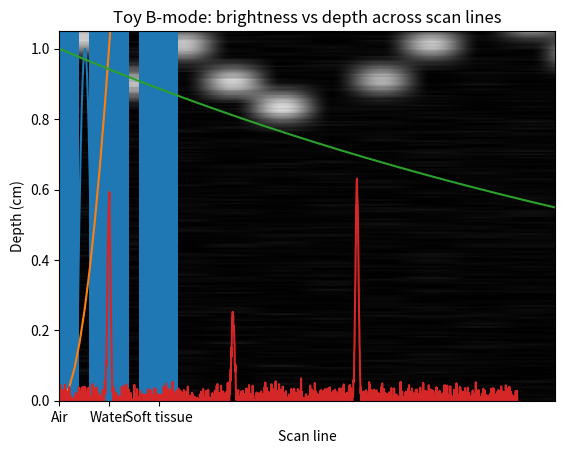

This chart was generated by the following Python code: (Note: this script raises an exception after producing the figure.)
%pip install matplotlib numpy ipywidgets

%matplotlib inline
import numpy as np
import matplotlib.pyplot as plt

# --- Wave parameters ---
A = 1.0          # amplitude (arbitrary units)
f = 500          # Hz
v = 343          # m/s speed of sound in air (approx at 20°C)
lam = v / f      # wavelength (m)

# Position axis (meters)
x = np.linspace(0, 2*lam, 400)  # show two wavelengths
t = 0.0                         # seconds

y = A * np.sin(2*np.pi*f*t - 2*np.pi*x/lam)

plt.plot(x, y)
plt.xlabel("Position x (m)")
plt.ylabel("Wave displacement / pressure (a.u.)")
plt.title("A 1D sine wave at a fixed time")
plt.show()

lam

# Choose a frequency and compare wavelengths in different media
f = 2000  # Hz

v_air = 343
v_water = 1481
v_tissue = 1540

lam_air = v_air / f
lam_water = v_water / f
lam_tissue = v_tissue / f

lam_air, lam_water, lam_tissue

labels = ["Air", "Water", "Soft tissue"]
lams_mm = [lam_air*1000, lam_water*1000, lam_tissue*1000]

plt.bar(labels, lams_mm)
plt.ylabel("Wavelength (mm)")
plt.title(f"Wavelength at f={f} Hz in different media")
plt.show()

A_values = np.linspace(0, 5, 50)
I_values = A_values**2   # proportional model

plt.plot(A_values, I_values)
plt.xlabel("Amplitude A (a.u.)")
plt.ylabel("Relative intensity I (a.u.)")
plt.title("Intensity grows ~ A²")
plt.show()

# Frequency in MHz (typical ultrasound range)
f_MHz = 5.0   # MHz

# Simple linear attenuation model: alpha = k * f
# k is chosen just to make the plot clear; units are model-specific here.
k = 0.6       # (Np/m)/MHz  (illustrative)
alpha = k * f_MHz

x = np.linspace(0, 0.10, 400)  # 0 to 10 cm
I0 = 1.0
I = I0 * np.exp(-2*alpha*x)

plt.plot(x*100, I)
plt.xlabel("Depth (cm)")
plt.ylabel("Relative intensity I/I0")
plt.title(f"Attenuation in tissue (f={f_MHz} MHz)")
plt.ylim(0, 1.05)
plt.show()

alpha

# Speed of sound in tissue (m/s)
c = 1540

# Reflectors in tissue: (depth in cm, reflection strength)
reflectors = [
    (1.0, 0.6),   # e.g., skin/fat boundary
    (3.5, 0.3),   # e.g., fascia
    (6.0, 0.9),   # e.g., bone surface (strong reflector)
]

# Time axis for received signal (microseconds)
t_us = np.linspace(0, 120, 2000)  # 0 to 120 microseconds
t = t_us * 1e-6                   # seconds

signal = np.zeros_like(t)

# Echo shape (a narrow Gaussian pulse)
def gaussian_pulse(t, t0, width_us=0.4):
    w = width_us * 1e-6
    return np.exp(-0.5 * ((t - t0)/w)**2)

# Attenuation model (reuse the earlier alpha; convert depth to meters)
alpha = k * f_MHz  # Np/m (illustrative)
for depth_cm, strength in reflectors:
    depth_m = depth_cm / 100
    t0 = 2*depth_m / c  # round-trip time
    att = np.exp(-2*alpha*depth_m)
    signal += strength * att * gaussian_pulse(t, t0)

# Add small noise for realism
np.random.seed(0)
signal += 0.02*np.random.randn(len(signal))

# Convert time to depth for plotting
depth_m = c * t / 2
depth_cm = depth_m * 100

plt.plot(depth_cm, signal)
plt.xlabel("Depth (cm)")
plt.ylabel("Echo amplitude (a.u.)")
plt.title("Simulated A-mode ultrasound trace (pulse–echo)")
plt.xlim(0, 10)
plt.show()

# Toy B-mode: multiple scan lines with slightly varying reflectors
n_lines = 40
depth_axis_cm = depth_cm

B = np.zeros((n_lines, len(depth_axis_cm)))

rng = np.random.default_rng(1)

for j in range(n_lines):
    # jitter reflector depths a little from line to line
    reflectors_j = []
    for d_cm, s in reflectors:
        d_j = d_cm + rng.normal(0, 0.08)  # small depth jitter
        s_j = s * (1 + rng.normal(0, 0.05))
        reflectors_j.append((max(0.2, d_j), max(0.05, s_j)))

    sig = np.zeros_like(t)
    for d_cm, s in reflectors_j:
        d_m = d_cm/100
        t0 = 2*d_m/c
        att = np.exp(-2*alpha*d_m)
        sig += s*att*gaussian_pulse(t, t0)
    sig += 0.02*rng.normal(size=len(sig))

    # Envelope-like brightness (absolute value)
    B[j, :] = np.abs(sig)

# Display as an image: x = lateral line index, y = depth
plt.imshow(B.T, aspect='auto', origin='upper',
           extent=[0, n_lines, depth_axis_cm.max(), depth_axis_cm.min()],
           cmap='gray')
plt.xlabel("Scan line")
plt.ylabel("Depth (cm)")
plt.title("Toy B-mode: brightness vs depth across scan lines")
plt.show()

# Representative echolocation / hearing frequencies (approx)
cases = [
    ("Human hearing (upper)", 20000, 343),     # 20 kHz in air
    ("Bat echolocation",      60000, 343),     # 60 kHz in air
    ("Dolphin echolocation", 120000, 1481),   # 120 kHz in water
    ("Medical ultrasound",   5000000, 1540),  # 5 MHz in tissue
]

rows = []
for name, f, v in cases:
    lam = v / f
    rows.append((name, f, v, lam))

rows

# Display as a simple table-like printout (no pandas required)
print(f"{'Case':28s} | {'f (Hz)':>10s} | {'v (m/s)':>8s} | {'λ (mm)':>8s}")
print("-"*65)
for name, f, v, lam in rows:
    print(f"{name:28s} | {f:10.0f} | {v:8.0f} | {lam*1000:8.3f}")

import numpy as np
import matplotlib.pyplot as plt

try:
    from ipywidgets import interact, FloatSlider
except Exception as e:
    print("ipywidgets not available. You can skip this section.")
    print("Error:", e)

def ultrasound_frequency_demo(f_MHz=5.0):
    c = 1540
    lam_mm = (c / (f_MHz*1e6)) * 1000

    # simple attenuation model
    k = 0.6
    alpha = k * f_MHz
    x = np.linspace(0, 0.10, 400)  # 10 cm
    I = np.exp(-2*alpha*x)

    plt.figure(figsize=(6,3))
    plt.plot(x*100, I)
    plt.ylim(0, 1.05)
    plt.xlabel("Depth (cm)")
    plt.ylabel("Relative intensity")
    plt.title(f"Ultrasound: f={f_MHz:.1f} MHz, λ≈{lam_mm:.2f} mm")
    plt.show()

try:
    interact(ultrasound_frequency_demo, f_MHz=FloatSlider(min=1.0, max=15.0, step=0.5, value=5.0))
except Exception as e:
    print("Interactive display not available here. That's okay—skip this section.")
    print("Error:", e)

# Optional advanced animation
import numpy as np
import matplotlib.pyplot as plt

try:
    from matplotlib.animation import FuncAnimation
    from IPython.display import HTML
except Exception as e:
    print("Animation tools not available. You can skip this section.")
    print("Error:", e)

A = 1.0
f = 5.0      # Hz (slow for visualization)
v = 1.0      # m/s
lam = v/f

x = np.linspace(0, 2, 400)
fig, ax = plt.subplots()
line, = ax.plot(x, np.zeros_like(x))
ax.set_ylim(-1.2, 1.2)
ax.set_xlabel("x (m)")
ax.set_ylabel("Wave (a.u.)")
ax.set_title("Traveling Wave Animation")

def update(frame):
    t = frame/60
    y = A*np.sin(2*np.pi*f*t - 2*np.pi*x/lam)
    line.set_ydata(y)
    return (line,)

try:
    ani = FuncAnimation(fig, update, frames=180, interval=30, blit=True)
    plt.close(fig)
    HTML(ani.to_jshtml())
except Exception as e:
    print("Could not render animation inline. You can still run the rest of the notebook.")
    print("Error:", e)

# Doppler parameters
c = 1540                 # m/s (sound speed in tissue)
f0_MHz = 5.0             # MHz ultrasound frequency
f0 = f0_MHz * 1e6        # Hz

v = 0.4                  # m/s blood speed (order of magnitude)
theta_deg = 60           # degrees (angle between beam and flow)
theta = math.radians(theta_deg)

delta_f = (2 * f0 * v * math.cos(theta)) / c
delta_f

# Visualize Doppler shift vs velocity for different beam angles
import numpy as np
import matplotlib.pyplot as plt
import math

c = 1540
f0 = 5e6
vel = np.linspace(0, 1.5, 200)

angles = [0, 30, 60, 75]  # degrees
for ang in angles:
    th = math.radians(ang)
    df = (2 * f0 * vel * math.cos(th)) / c
    plt.plot(vel, df, label=f"{ang}°")

plt.xlabel("Blood velocity v (m/s)")
plt.ylabel("Doppler shift Δf (Hz)")
plt.title("Doppler shift increases with velocity and depends on angle")
plt.legend()
plt.show()

import math
try:
    from ipywidgets import interact, FloatSlider, IntSlider
except Exception as e:
    print("ipywidgets not available. You can skip this section.")
    print("Error:", e)

def doppler_shift_demo(v=0.4, theta_deg=60, f0_MHz=5.0):
    c = 1540
    f0 = f0_MHz * 1e6
    theta = math.radians(theta_deg)
    df = (2 * f0 * v * math.cos(theta)) / c
    return df

try:
    interact(
        doppler_shift_demo,
        v=FloatSlider(min=0.0, max=2.0, step=0.05, value=0.4, description="v (m/s)"),
        theta_deg=IntSlider(min=0, max=90, step=5, value=60, description="theta (deg)"),
        f0_MHz=FloatSlider(min=1.0, max=15.0, step=0.5, value=5.0, description="f0 (MHz)")
    )
except Exception as e:
    print("Interactive display not available here. That's okay—skip this section.")
    print("Error:", e)